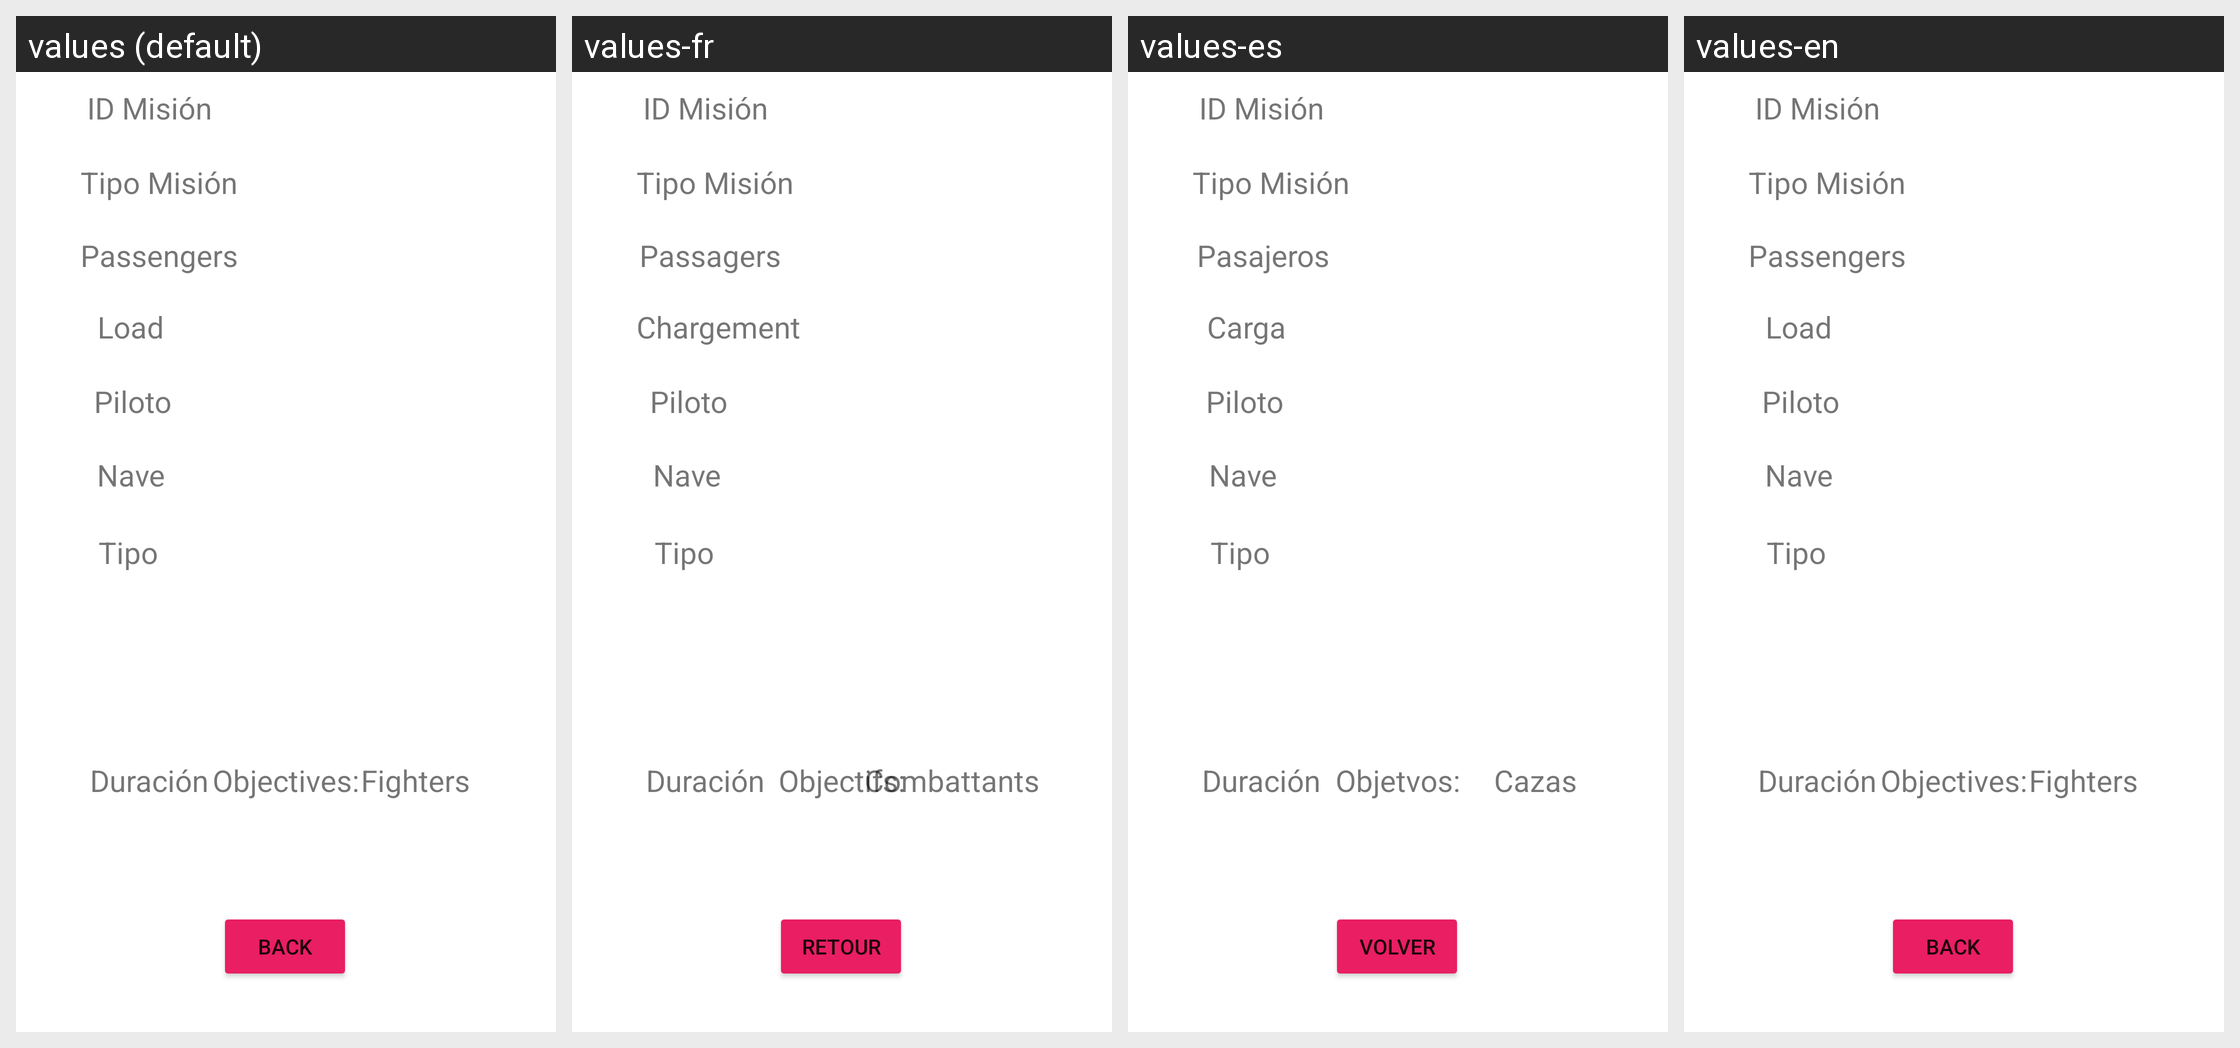

Translations of the strings shown on this Android screen, per locale in the grid:
Android screen res/layout/activity_detalles.xml rendered under 4 locales, left to right: values (default), values-fr, values-es, values-en. Device: Nexus 5 (rendered at 1080×1920; each locale shown at half size, 540×960, under a caption strip naming it); theme Theme.TopDark.
Strings drawn on this screen, with the default value and each locale's value (text and hints the layout hard-codes, and strings that could not be matched under every locale, appear in the picture but are not listed):

pasajeros
  values: Passengers
  values-fr: Passagers
  values-es: Pasajeros
  values-en: Passengers

carga
  values: Load
  values-fr: Chargement
  values-es: Carga
  values-en: Load

txtCazas
  values: Fighters
  values-fr: Combattants
  values-es: Cazas
  values-en: Fighters

txtObjetivos
  values: Objectives:
  values-fr: Objectifs:
  values-es: Objetvos:
  values-en: Objectives:

btnBack
  values: Back
  values-fr: Retour
  values-es: Volver
  values-en: Back
